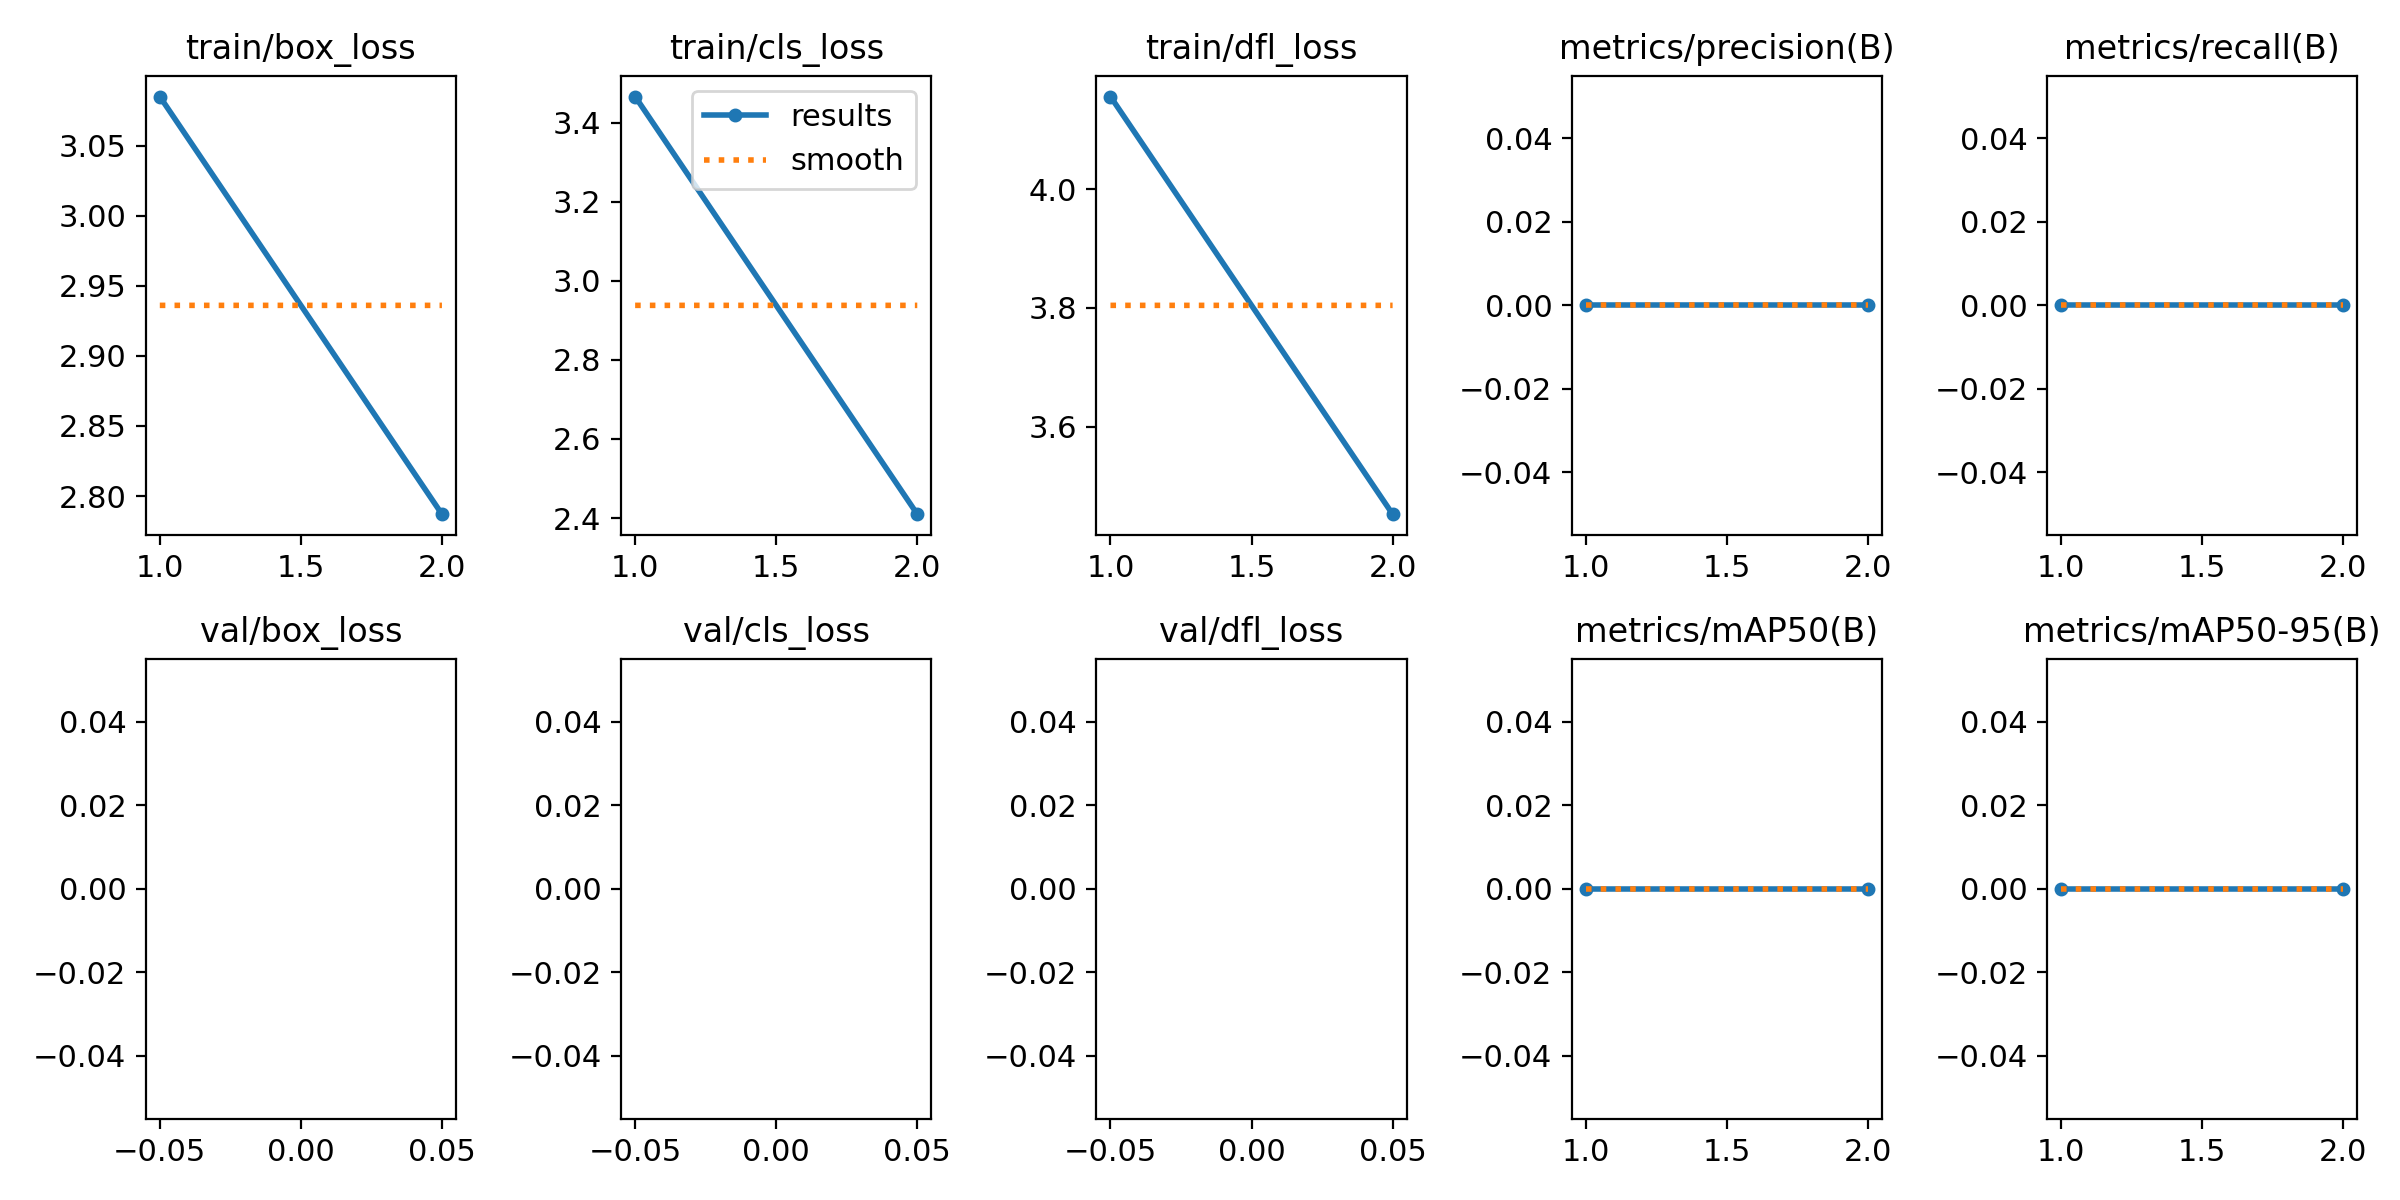

Values plotted in this chart, from the file beside it:
epoch, train/box_loss, train/cls_loss, train/dfl_loss, metrics/precision(B), metrics/recall(B), metrics/mAP50(B), metrics/mAP50-95(B), val/box_loss, val/cls_loss, val/dfl_loss, lr/pg0, lr/pg1, lr/pg2
1, 3.085, 3.466, 4.156, 0, 0, 0, 0, nan, nan, nan, 0.07003, 0.00333, 0.00333
2, 2.787, 2.41, 3.453, 0, 0, 0, 0, nan, nan, nan, 0.03673, 0.003365, 0.003365
